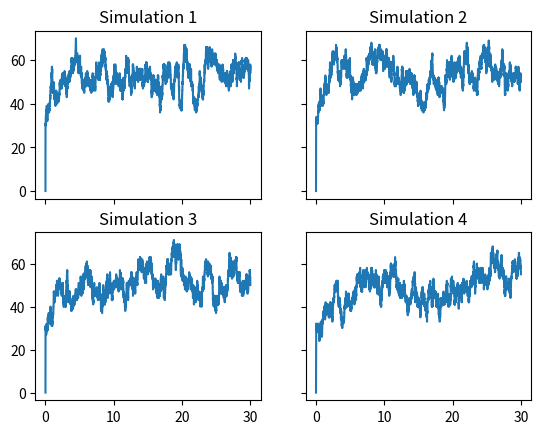

Python code for this plot:
import numpy as np
import pandas as pd
import pylab as pl
import matplotlib.pyplot as plt

# Parameters and Initial Values
beta= 0.1
gamma= 1/20.0
Y0=30 # informed agents
N0=100.0 #Total population
# X = N - Y is informed Agents
ND=30 * 24; #Time (a month)
input = Y0

# params related to birth and death
p = 0.05; # probability of an informed agent being arrested

def stochastic_equations(last_Y,ts):
	Y=last_Y
	access_rate = beta*(N0-Y)*Y/(N0 * (1-p))
	denial_rate = gamma*Y

    #generate random numbers
	rand1=pl.rand()
	rand2=pl.rand()

    #time until either event occurs
	ts = -np.log(rand2)/(denial_rate+access_rate)
	if rand1 < (access_rate/(denial_rate+access_rate)):
        # access, one more informed agent
		Y += 1;
	else:
        # denial, one fewer informed agent
		Y -= 1;
	return [Y, ts]

def stochastic_iteration(input):
	lop=0
	ts=0
    # Initialize as lists
	T=[0]
	informed=[0]
	while T[lop] < ND and input > 0:
		[res,ts] = stochastic_equations(input,ts)
		lop=lop+1
		T.append(T[lop-1]+ts)
		informed.append(input)
		lop=lop+1
		T.append(T[lop-1])
		informed.append(res)
		input=res
	return [np.array(informed), np.array(T)]

# Visualize 4 simulations
[informed1,t1]=stochastic_iteration(input)
[informed2,t2]=stochastic_iteration(input)
[informed3,t3]=stochastic_iteration(input)
[informed4,t4]=stochastic_iteration(input)


f1, ((ax1, ax2), (ax3, ax4)) = plt.subplots(2, 2, sharex='col', sharey='row');
ax1.plot(t1/24., informed1);
ax1.set_title('Simulation 1');
ax2.plot(t2/24., informed2);
ax2.set_title('Simulation 2');
ax3.plot(t3/24., informed3);
ax3.set_title('Simulation 3');
ax4.plot(t4/24., informed4);
ax4.set_title('Simulation 4');
plt.show();
